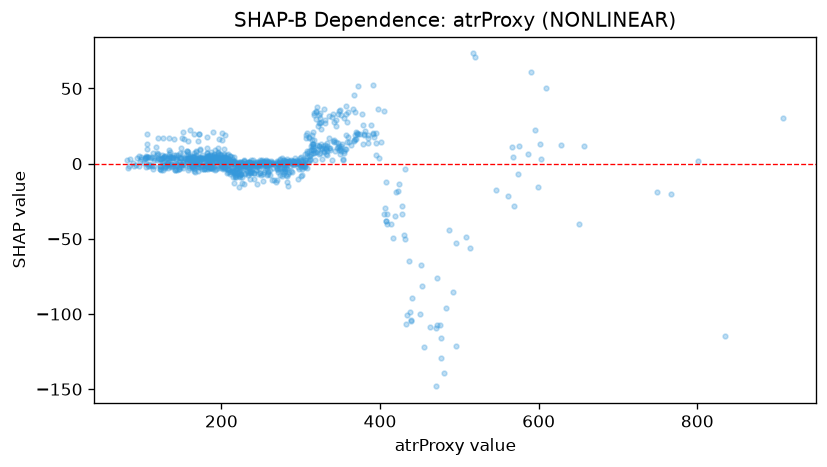

Source data for this figure (header and first rows):
feature_value, shap_value
256.4, -0.5499
262.9, 1.816
179.8, -3.014
209.4, 1.588
214.0, 4.502
216.7, 1.469
191.9, 4.736
268.3, -1.878
288.4, 2.301
238.4, -1.818
183.1, -3.657
158.0, 2.744
215.9, -13.04
210.3, 2.098
224.1, -6.564
160.7, 4.996
172.6, 1.956
193.9, 3.429
312.5, 6.145
127.1, 1.708
205.9, 3.843
344.4, 24.8
271.6, 0.0727
201.9, 3.2
139.9, -0.4534
184.8, 1.176
105.6, 0.6161
143.1, 6.073
125.1, 3.756
191.7, 9.232
130.1, -1.776
131.8, -0.6662
108.5, -1.43
148.0, 1.129
135.3, 4.707
104.6, -2.214
142.6, 3.294
182.2, 17.6
311.1, 17.99
151.3, 20.76
222.8, -5.457
151.7, 1.407
96.1, -1.866
187.4, 0.8366
191.4, 4.529
244.1, -4.396
208.6, 2.918
296.1, 1.287
172.1, 1.088
197.3, 3.786
159.4, -1.718
153.2, 3.875
139.9, 16.35
149.7, 3.776
246.8, 0.9913
319.6, 34.47
222.0, -15.71
184.6, 5.326
108.8, 0.07104
159.7, 2.777
... 894 more rows
